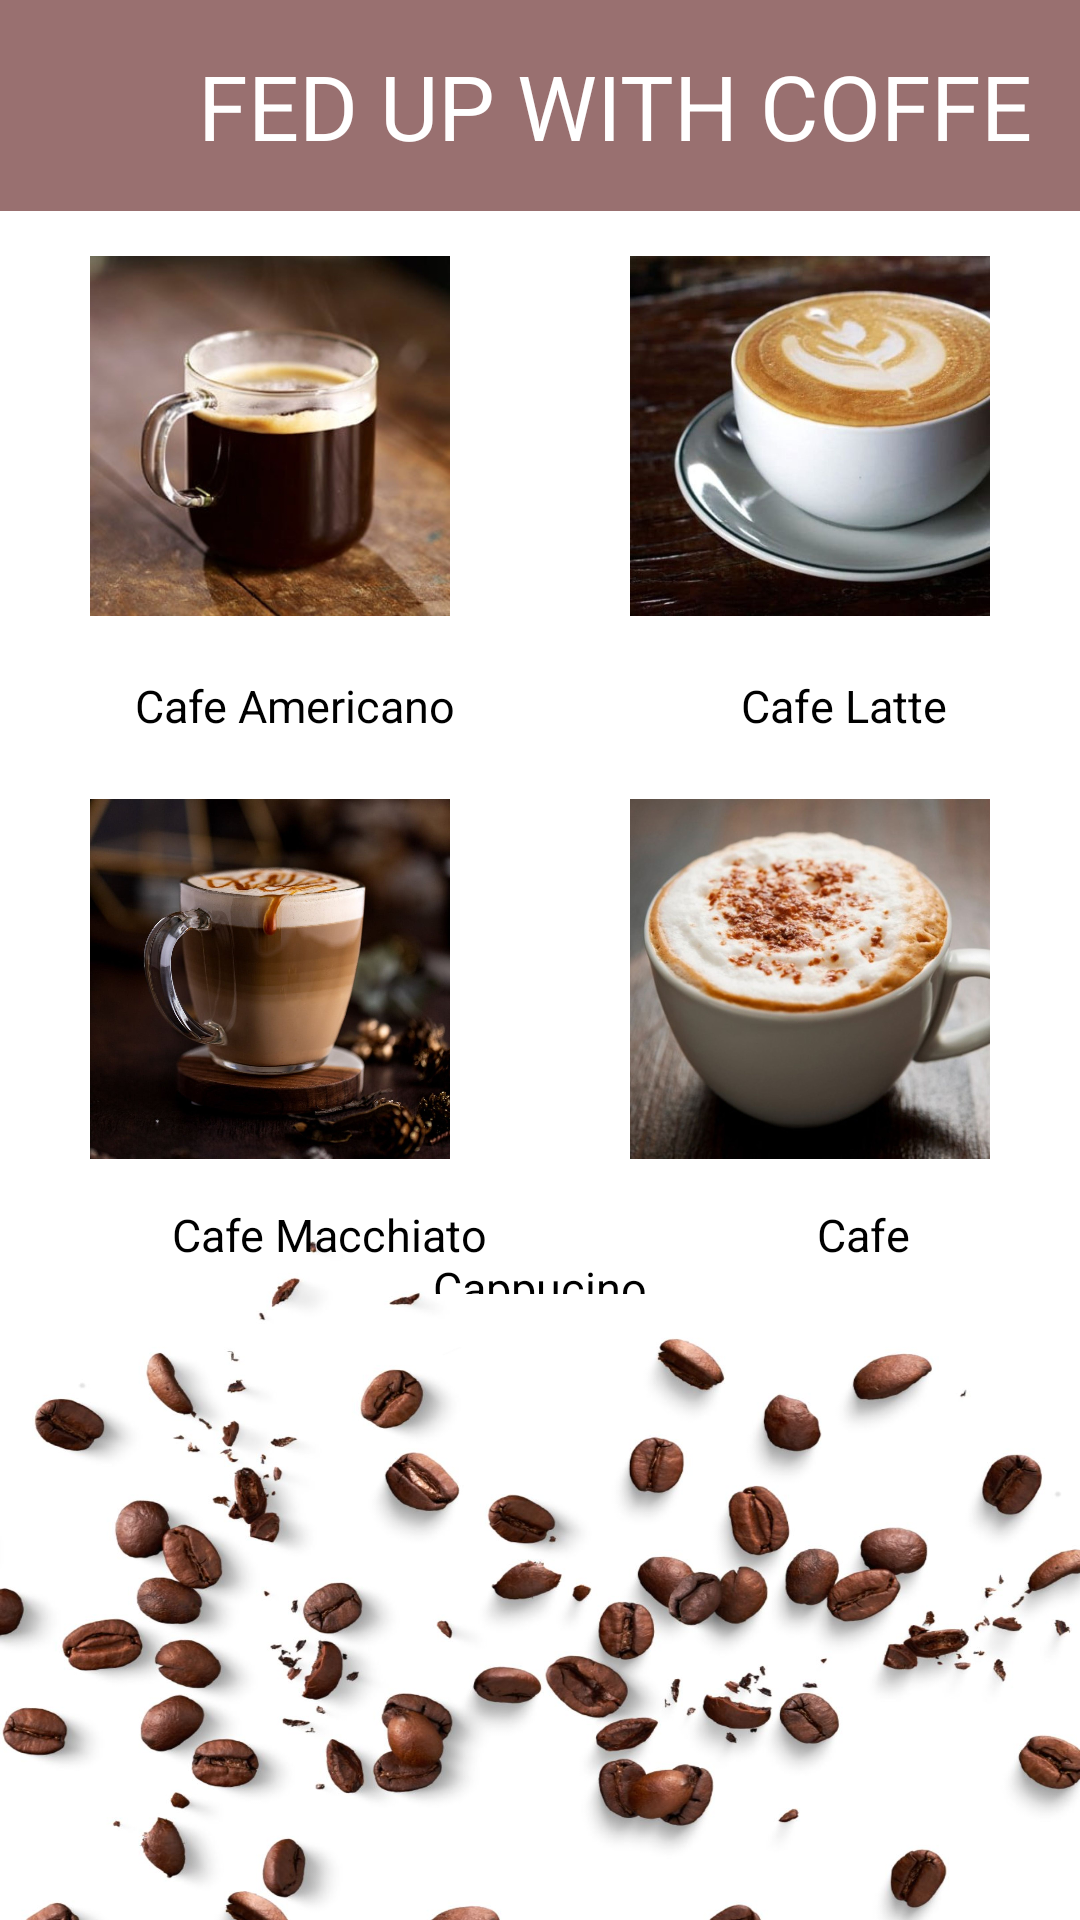

This screen was rendered from an Android layout file. Write that file and the resources it references.
<!-- AndroidManifest.xml: activity theme Theme.App.Starting -->
<!-- res/layout/activity_main.xml -->
<TableLayout xmlns:android="http://schemas.android.com/apk/res/android"
    xmlns:app="http://schemas.android.com/apk/res-auto"
    xmlns:tools="http://schemas.android.com/tools"
    android:layout_width="match_parent"
    android:background="@drawable/fed"
    android:layout_height="match_parent">

    <LinearLayout
        android:layout_width="match_parent"
        android:layout_height="wrap_content"
        android:background="#997070">

        <TableRow
            android:id="@+id/row_header"
            android:layout_width="match_parent"
            android:layout_height="wrap_content"
            android:layout_margin="15sp"
            tools:ignore="UselessParent">

            <TextView
                android:id="@+id/textViewHeader"
                android:layout_width="397dp"
                android:layout_height="match_parent"
                android:layout_gravity="center"
                android:gravity="center|center_horizontal|center_vertical"
                android:text="FED UP WITH COFFEE"
                android:textColor="@color/white"
                android:textSize="30sp" />
        </TableRow>

    </LinearLayout>

    <TableRow
        android:id="@+id/row1"
        android:layout_width="fill_parent"
        android:layout_height="wrap_content"
        tools:ignore="UselessParent">

        <ImageView
            android:id="@+id/imageView1"
            android:layout_width="150dp"
            android:layout_height="match_parent"
            android:layout_gravity="center"
            android:layout_weight="1"
            android:gravity="center"
            android:padding="15dp"
            android:src="@drawable/americano" />

        <ImageView
            android:id="@+id/imageView2"
            android:layout_width="wrap_content"
            android:layout_height="150dp"
            android:layout_weight="1"
            android:gravity="center"
            android:padding="15dp"
            android:src="@drawable/latte" />

    </TableRow>

    <TextView
        android:id="@+id/textImageView1"
        android:layout_width="141dp"
        android:layout_marginHorizontal="30dp"
        android:layout_height="30dp"
        android:layout_marginRight="100dp"
        android:layout_marginBottom="1dp"
        android:gravity="center|center_horizontal|center_vertical"
        android:text="Cafe Americano                          Cafe Latte"
        android:textColor="@color/black"
        android:textSize="15sp" />

    <TableRow
        android:id="@+id/row3"
        android:layout_width="fill_parent"
        android:layout_height="wrap_content"
        tools:ignore="UselessParent">

        <ImageView
            android:id="@+id/imageView3"
            android:layout_width="wrap_content"
            android:layout_height="150dp"
            android:layout_gravity="center"
            android:layout_weight="1"
            android:gravity="center"
            android:padding="15dp"
            android:src="@drawable/macchiato" />

        <ImageView
            android:id="@+id/imageView4"
            android:layout_width="wrap_content"
            android:layout_height="150dp"
            android:layout_weight="1"
            android:gravity="center"
            android:padding="15dp"
            android:src="@drawable/cappucino" />
    </TableRow>

    <TextView
        android:id="@+id/textImageView2"
        android:layout_width="141dp"
        android:layout_marginHorizontal="30dp"
        android:layout_height="30dp"
        android:layout_marginRight="100dp"
        android:layout_marginBottom="1dp"
        android:gravity="center|center_horizontal|center_vertical"
        android:text="Cafe Macchiato                              Cafe Cappucino"
        android:textColor="@color/black"
        android:textSize="15sp" />


</TableLayout>
<!-- resources referenced by this layout -->
<resources>
  <!-- drawable americano: jpg bitmap (drawable-v24, 131538 bytes) -->
  <!-- drawable cappucino: jpg bitmap (drawable-v24, 160180 bytes) -->
  <!-- drawable fed: jpg bitmap (drawable-v24, 194086 bytes) -->
  <!-- drawable latte: jpg bitmap (drawable-v24, 150024 bytes) -->
  <!-- drawable macchiato: jpg bitmap (drawable-v24, 165479 bytes) -->
  <style name="Theme.App.Starting" parent="Theme.SplashScreen">
              <item name="windowSplashScreenBackground">@color/black</item>
              <item name="windowSplashScreenAnimatedIcon">@drawable/ic_fedlogo</item>
              <item name="postSplashScreenTheme">@style/Theme.FEDUPCOFFEESPLASHSCREEN</item>
          </style>
  <!-- drawable ic_fedlogo: vector/xml drawable (drawable, 9162 chars, omitted) -->
  <style name="Theme.FEDUPCOFFEESPLASHSCREEN" parent="Theme.MaterialComponents.DayNight.DarkActionBar">
          
          <item name="colorPrimary">@color/purple_500</item>
          <item name="colorPrimaryVariant">@color/purple_700</item>
          <item name="colorOnPrimary">@color/white</item>
          
          <item name="colorSecondary">@color/teal_200</item>
          <item name="colorSecondaryVariant">@color/teal_700</item>
          <item name="colorOnSecondary">@color/black</item>
          
          <item name="android:statusBarColor" tools:targetApi="l">?attr/colorPrimaryVariant</item>
          
      </style>
  <!-- not gathered from this repository: default colours our renderer supplied (Android Studio template values) -->
  <color name="purple_500">#FF6200EE</color>
  <color name="purple_700">#FF3700B3</color>
  <color name="teal_200">#FF03DAC5</color>
  <color name="teal_700">#FF018786</color>
  <color name="black">#FF000000</color>
  <color name="white">#FFFFFFFF</color>
</resources>
